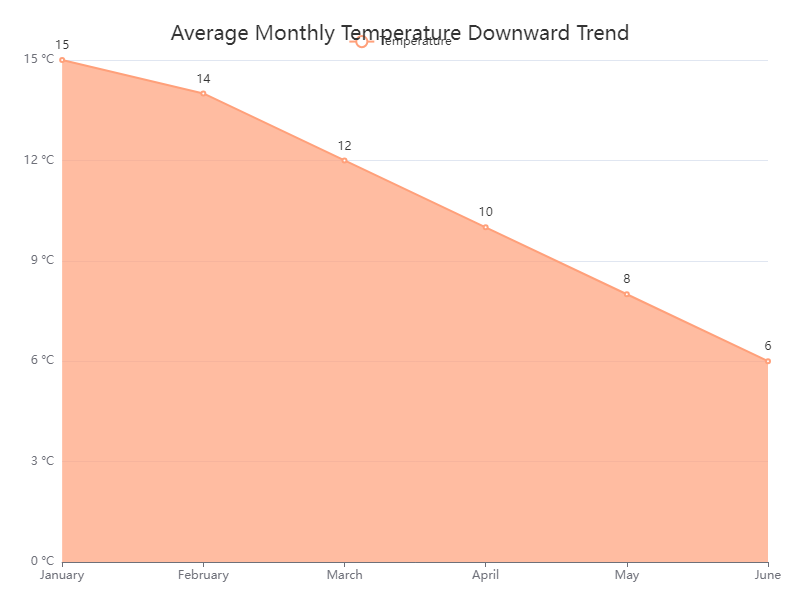

Source data for this figure (header and first rows):
Month, Temperature
January, 15
February, 14
March, 12
April, 10
May, 8
June, 6
